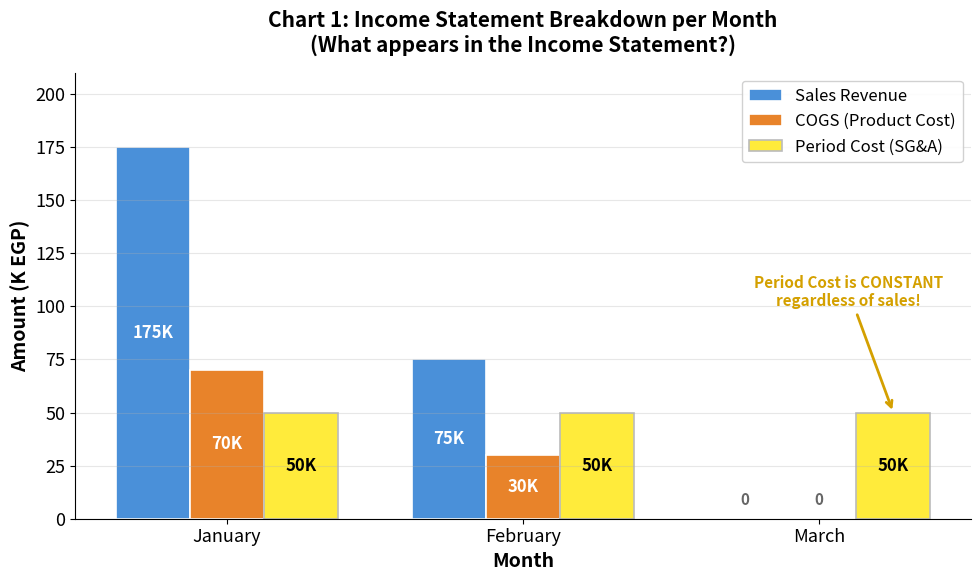

Source code (Python): (Note: this script raises an exception after producing the figure.)
import matplotlib
matplotlib.use('Agg')
import matplotlib.pyplot as plt
import numpy as np
import os

matplotlib.rcParams['font.size'] = 13

months = ['January', 'February', 'March']
x = np.arange(len(months))
bar_width = 0.25

# ── Chart 1: Revenue vs Costs ──
fig1, ax1 = plt.subplots(figsize=(10, 6))

sales =       [175, 75, 0]
cogs =        [70,  30, 0]
period_cost = [50,  50, 50]

b1 = ax1.bar(x - bar_width, sales,       bar_width, label='Sales Revenue', color='#4A90D9', edgecolor='white', linewidth=1.2)
b2 = ax1.bar(x,             cogs,        bar_width, label='COGS (Product Cost)', color='#E8832A', edgecolor='white', linewidth=1.2)
b3 = ax1.bar(x + bar_width, period_cost, bar_width, label='Period Cost (SG&A)', color='#FFEB3B', edgecolor='#bbb', linewidth=1.2)

# Labels on bars
for bar_group, values, color in [(b1, sales, 'white'), (b2, cogs, 'white'), (b3, period_cost, 'black')]:
    for bar, val in zip(bar_group, values):
        if val > 0:
            ax1.text(bar.get_x() + bar.get_width()/2, bar.get_height()/2, 
                     f'{val}K', ha='center', va='center', fontweight='bold', fontsize=12, color=color)
        else:
            ax1.text(bar.get_x() + bar.get_width()/2, 5, 
                     '0', ha='center', va='bottom', fontweight='bold', fontsize=11, color='#666')

ax1.set_xlabel('Month', fontsize=14, fontweight='bold')
ax1.set_ylabel('Amount (K EGP)', fontsize=14, fontweight='bold')
ax1.set_title('Chart 1: Income Statement Breakdown per Month\n(What appears in the Income Statement?)', fontsize=15, fontweight='bold', pad=15)
ax1.set_xticks(x)
ax1.set_xticklabels(months, fontsize=13)
ax1.set_ylim(0, 210)
ax1.legend(loc='upper right', fontsize=12, framealpha=0.9)
ax1.grid(axis='y', alpha=0.3)
ax1.spines['top'].set_visible(False)
ax1.spines['right'].set_visible(False)

# Annotation for Period Cost
ax1.annotate('Period Cost is CONSTANT\nregardless of sales!', 
             xy=(2 + bar_width, 50), xytext=(2.1, 100),
             fontsize=11, fontweight='bold', color='#D4A000',
             arrowprops=dict(arrowstyle='->', color='#D4A000', lw=2),
             ha='center')

fig1.tight_layout()
script_dir = os.path.dirname(os.path.abspath(__file__))
fig1.savefig(os.path.join(script_dir, 'Chart1_Revenue_vs_Costs.png'), dpi=150, bbox_inches='tight', facecolor='white')
print("Chart 1 saved.")

# ── Chart 2: Profit Trend ──
fig2, ax2 = plt.subplots(figsize=(11, 6.5))

gross_profit =     [105, 45,   0]
operating_profit = [55,  -5,  -50]
period_line =      [50,  50,   50]

b_gp = ax2.bar(x, gross_profit, 0.5, label='Gross Profit', color='#5CB85C', edgecolor='white', linewidth=1.2, zorder=3)

# Labels on Gross Profit bars
gp_label_y = [80, 22, 3]
for bar, val, ly in zip(b_gp, gross_profit, gp_label_y):
    ax2.text(bar.get_x() + bar.get_width()/2, ly, 
             f'{val}K' if val > 0 else '0', ha='center', va='center', fontweight='bold', fontsize=14, 
             color='white' if val > 0 else '#666')

# Period Cost line (flat) — label only on Feb and Mar to avoid Jan overlap
ax2.plot(x, period_line, 'o--', color='#E8832A', linewidth=3, markersize=10, label='Period Cost (constant 50K)', zorder=4)
ax2.text(1, 56, '50K', ha='center', fontweight='bold', fontsize=12, color='#E8832A')
ax2.text(2, 56, '50K', ha='center', fontweight='bold', fontsize=12, color='#E8832A')

# Operating Profit line — position labels to avoid overlap
ax2.plot(x, operating_profit, 's-', color='#D9534F', linewidth=3, markersize=12, label='Operating Profit', zorder=5)
op_labels = [
    (0, 55, 63, '#36CB2F', '55K  PROFIT', 'left'),   # Jan: push label left+up
    (1, -5, -18, '#FF4444', '-5K  LOSS', 'center'),  # Feb: below
    (2, -50, -62, '#FF4444', '-50K  LOSS', 'center'), # Mar: below
]
for xi, val, ly, c, txt, ha in op_labels:
    ax2.text(xi - 0.15 if ha == 'left' else xi, ly, txt, ha=ha, fontweight='bold', fontsize=13, color=c,
             bbox=dict(boxstyle='round,pad=0.3', facecolor='white', edgecolor=c, alpha=0.9))

# Shade loss zone
ax2.axhspan(-70, 0, alpha=0.08, color='red', zorder=1)
ax2.axhline(y=0, color='black', linewidth=1, linestyle='-', alpha=0.5, zorder=2)
ax2.text(2.42, -35, 'LOSS\nZONE', ha='center', fontsize=12, fontweight='bold', color='#FF4444', alpha=0.5)

# Rule annotation — bottom-left to avoid legend collision
ax2.annotate('Rule: Bar > Dashed line = PROFIT\n          Bar < Dashed line = LOSS', 
             xy=(0.02, 0.02), xycoords='axes fraction',
             fontsize=11, fontweight='bold', ha='left', va='bottom',
             bbox=dict(boxstyle='round,pad=0.5', facecolor='#FFF9C4', edgecolor='#D4A000', alpha=0.95))

# Remove plt.show() emoji glyphs by using ASCII
# (already handled above with plain text)

ax2.set_xlabel('Month', fontsize=14, fontweight='bold')
ax2.set_ylabel('Amount (K EGP)', fontsize=14, fontweight='bold')
ax2.set_title('Chart 2: Gross Profit vs. Period Cost — When do we lose money?', fontsize=15, fontweight='bold', pad=15)
ax2.set_xticks(x)
ax2.set_xticklabels(months, fontsize=13)
ax2.set_ylim(-75, 140)
ax2.legend(loc='upper right', fontsize=11, framealpha=0.9)
ax2.grid(axis='y', alpha=0.3)
ax2.spines['top'].set_visible(False)
ax2.spines['right'].set_visible(False)

fig2.tight_layout()
fig2.savefig(os.path.join(script_dir, 'Chart2_Profit_Trend.png'), dpi=150, bbox_inches='tight', facecolor='white')
print("Chart 2 saved.")

plt.show()
